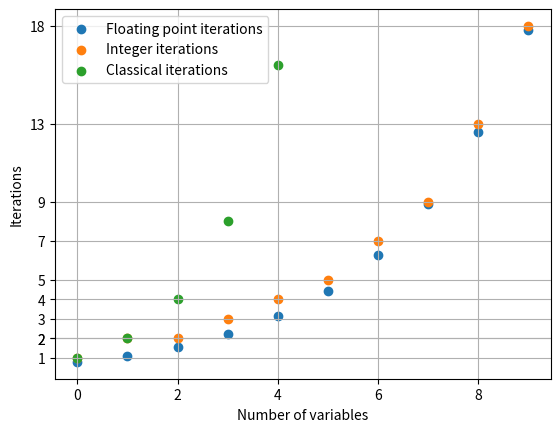

Python code for this plot: (Note: this script raises an exception after producing the figure.)
import numpy as np
import math
import matplotlib.pyplot as plt

ranger = 10

x = np.arange(ranger).tolist()
y = [np.pi/4 * math.sqrt(2**n) for n in range(0, ranger)]

y_rounded = [math.ceil(n) for n in y]

y_classical = [2**n for n in range(0, ranger - 5)]

plt.scatter(x = x, y = y, label="Floating point iterations")
plt.scatter(x = x, y = y_rounded, label="Integer iterations")
plt.scatter(x = x[:-5], y = y_classical, label="Classical iterations")
plt.xlabel("Number of variables")
plt.ylabel("Iterations")
plt.legend()
plt.yticks(y_rounded)
plt.grid(True)
plt.savefig("miscellanous/repetitions.png")

